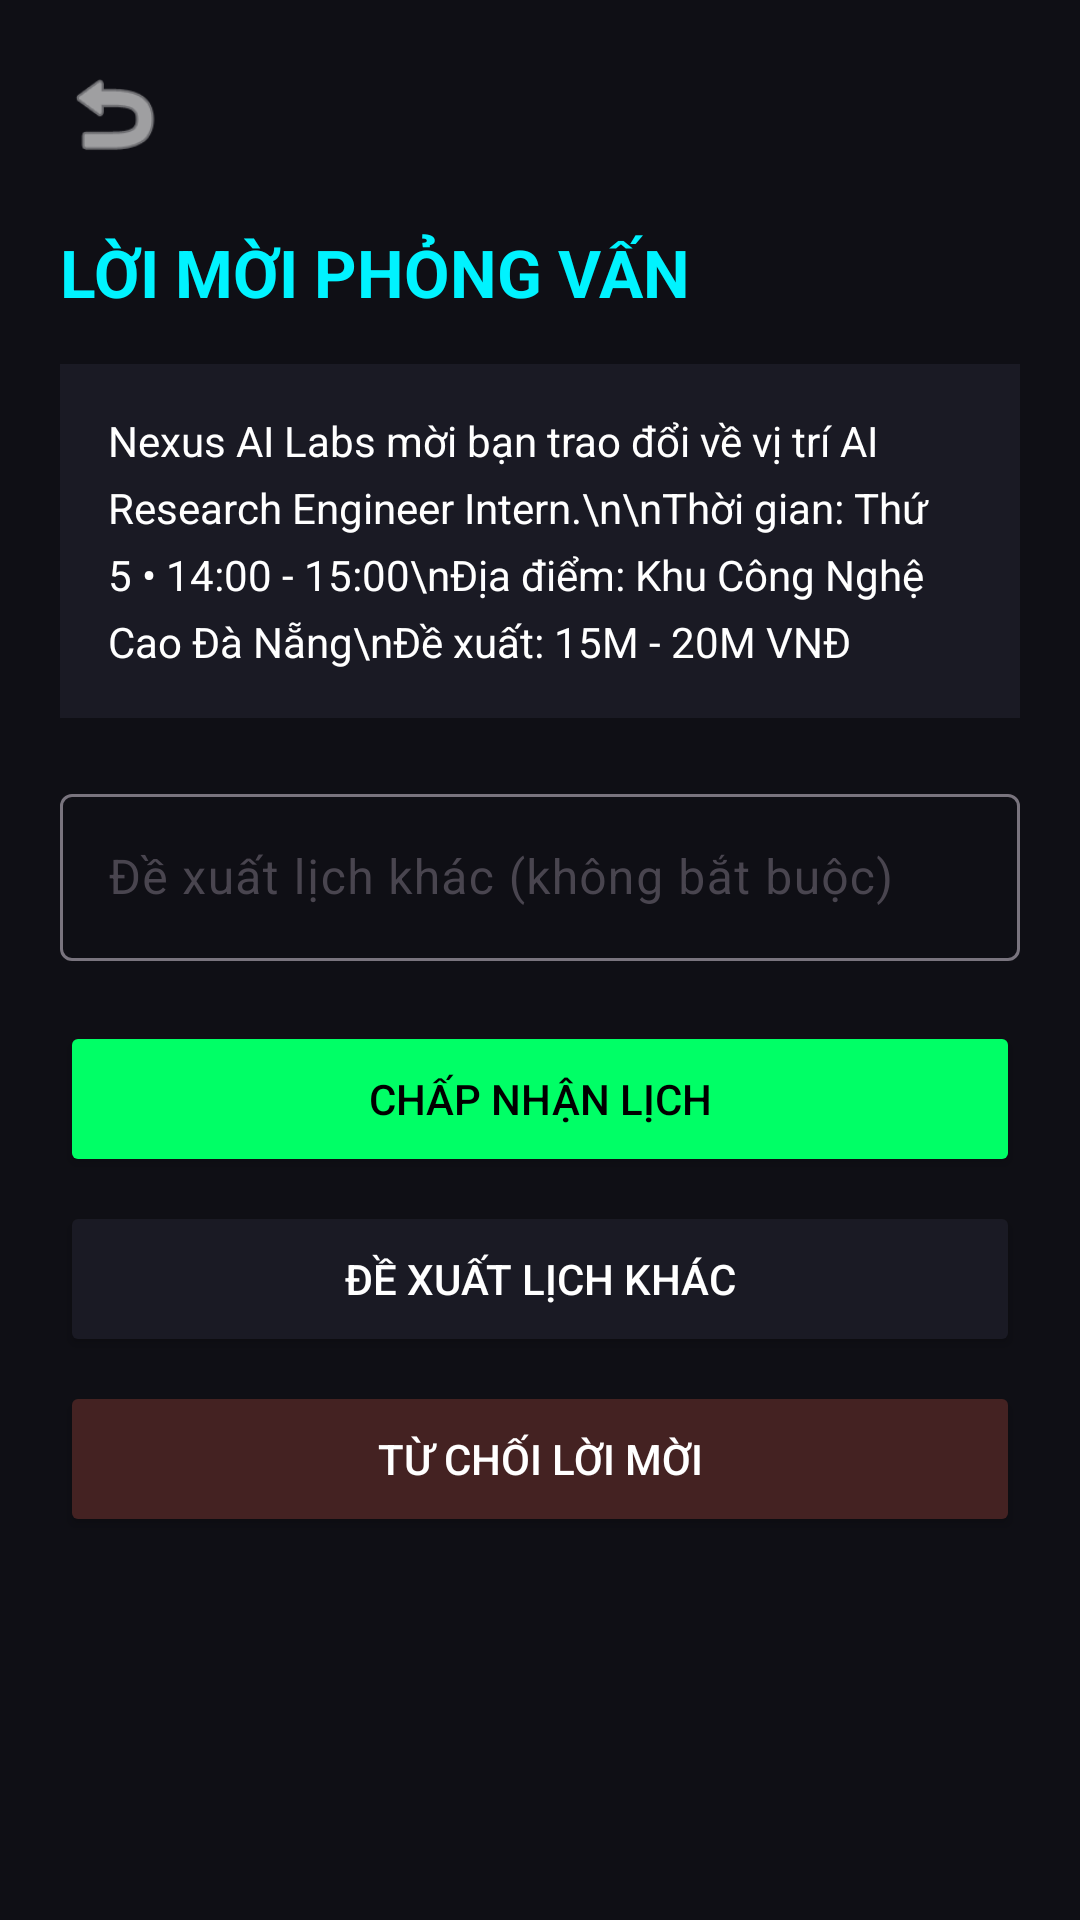

Write the Android layout XML for this screen, with the resource values it uses.
<!-- AndroidManifest.xml: application theme Theme.DevSpot -->
<!-- res/layout/activity_interview_response.xml -->
<?xml version="1.0" encoding="utf-8"?>
<ScrollView xmlns:android="http://schemas.android.com/apk/res/android"
    android:layout_width="match_parent"
    android:layout_height="match_parent"
    android:background="@color/bg_dark"
    android:fillViewport="true">

    <LinearLayout
        android:layout_width="match_parent"
        android:layout_height="wrap_content"
        android:orientation="vertical"
        android:padding="20dp">

        <ImageView
            android:id="@+id/btnBack"
            android:layout_width="36dp"
            android:layout_height="36dp"
            android:contentDescription="Quay lại"
            android:src="@android:drawable/ic_menu_revert"
            android:tint="@color/text_main" />

        <TextView
            android:layout_width="match_parent"
            android:layout_height="wrap_content"
            android:layout_marginTop="20dp"
            android:text="LỜI MỜI PHỎNG VẤN"
            android:textColor="@color/neon_blue"
            android:textSize="22sp"
            android:textStyle="bold" />

        <TextView
            android:layout_width="match_parent"
            android:layout_height="wrap_content"
            android:layout_marginTop="16dp"
            android:background="@color/bg_panel"
            android:padding="16dp"
            android:text="Nexus AI Labs mời bạn trao đổi về vị trí AI Research Engineer Intern.\n\nThời gian: Thứ 5 • 14:00 - 15:00\nĐịa điểm: Khu Công Nghệ Cao Đà Nẵng\nĐề xuất: 15M - 20M VNĐ"
            android:textColor="@color/text_main"
            android:lineSpacingExtra="6dp" />

        <com.google.android.material.textfield.TextInputLayout
            android:layout_width="match_parent"
            android:layout_height="wrap_content"
            android:layout_marginTop="20dp"
            android:hint="Đề xuất lịch khác (không bắt buộc)">

            <com.google.android.material.textfield.TextInputEditText
                android:id="@+id/etAlternativeTime"
                android:layout_width="match_parent"
                android:layout_height="wrap_content"
                android:inputType="text"
                android:textColor="@color/text_main" />
        </com.google.android.material.textfield.TextInputLayout>

        <TextView
            android:id="@+id/tvInterviewResponseStatus"
            android:layout_width="match_parent"
            android:layout_height="wrap_content"
            android:layout_marginTop="12dp"
            android:textColor="@color/neon_green"
            android:visibility="gone" />

        <Button
            android:id="@+id/btnAcceptInterview"
            android:layout_width="match_parent"
            android:layout_height="52dp"
            android:layout_marginTop="20dp"
            android:backgroundTint="@color/neon_green"
            android:text="CHẤP NHẬN LỊCH"
            android:textColor="#000000" />

        <Button
            android:id="@+id/btnProposeInterview"
            android:layout_width="match_parent"
            android:layout_height="52dp"
            android:layout_marginTop="8dp"
            android:backgroundTint="@color/bg_panel"
            android:text="ĐỀ XUẤT LỊCH KHÁC"
            android:textColor="@color/text_main" />

        <Button
            android:id="@+id/btnDeclineInterview"
            android:layout_width="match_parent"
            android:layout_height="52dp"
            android:layout_marginTop="8dp"
            android:backgroundTint="#442222"
            android:text="TỪ CHỐI LỜI MỜI"
            android:textColor="@color/text_main" />
    </LinearLayout>
</ScrollView>
<!-- resources referenced by this layout -->
<resources>
  <color name="bg_dark">#0F0F15</color>
  <color name="bg_panel">#1A1A24</color>
  <color name="neon_blue">#00F3FF</color>
  <color name="neon_green">#00FF66</color>
  <color name="text_main">#FFFFFF</color>
  <style name="Theme.DevSpot" parent="Base.Theme.DevSpot" />
  <style name="Base.Theme.DevSpot" parent="Theme.Material3.DayNight.NoActionBar">
          
          
          
          <item name="colorPrimary">@color/neon_blue</item>
          <item name="colorSecondary">@color/neon_green</item>
  
          
          <item name="android:windowBackground">@color/bg_dark</item>
  
          
          <item name="android:textColor">@color/text_main</item>
  
          
          <item name="android:statusBarColor">@color/bg_dark</item>
          <item name="android:windowLightStatusBar">false</item>
      </style>
</resources>
